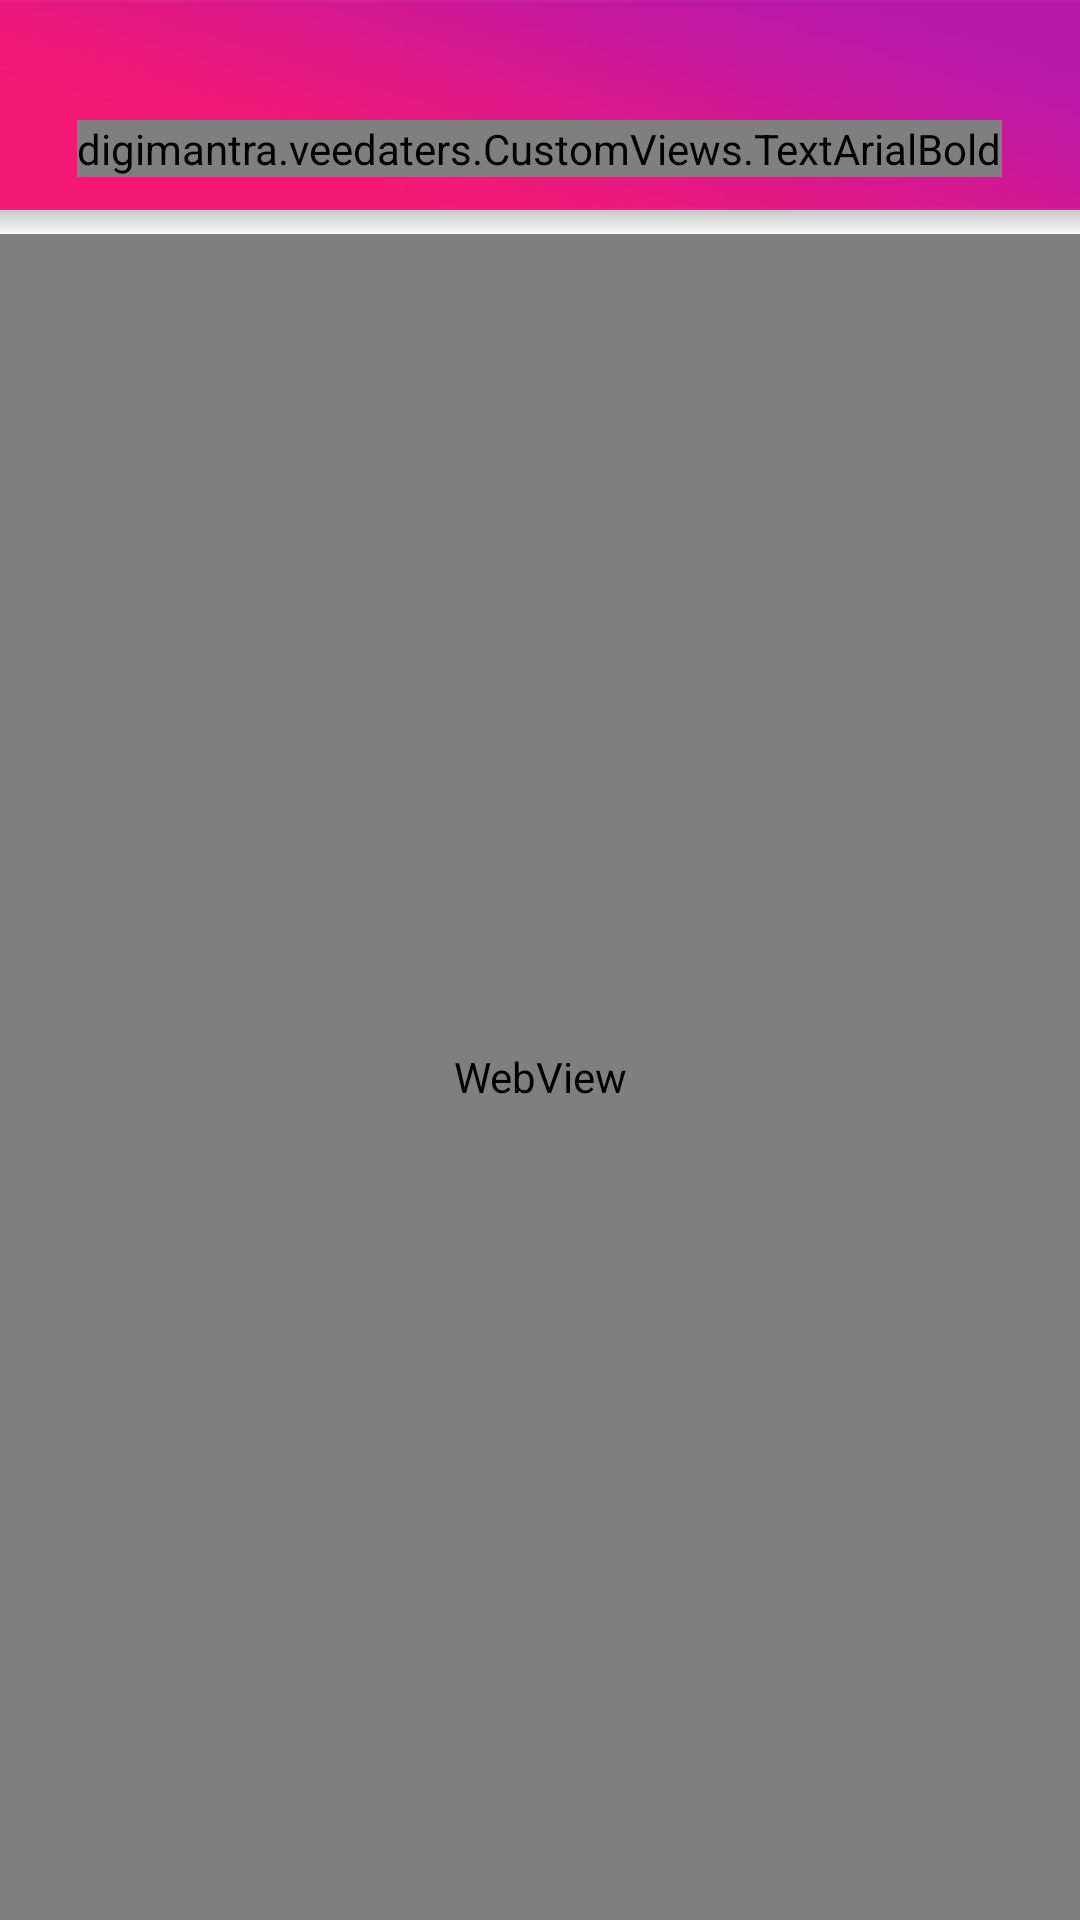

Here is an Android app screen rendered from its layout file. Give the layout XML and the strings, colors and styles it references.
<!-- AndroidManifest.xml: application theme AppTheme -->
<!-- res/layout/terms_condition.xml -->
<?xml version="1.0" encoding="utf-8"?>
<LinearLayout xmlns:android="http://schemas.android.com/apk/res/android"
    xmlns:app="http://schemas.android.com/apk/res-auto"
    android:orientation="vertical"
    android:layout_width="match_parent"
    android:layout_height="match_parent">
    <android.support.v7.widget.Toolbar
        android:id="@+id/toolbar"
        android:layout_width="match_parent"
        android:layout_height="70dp"
        android:background="@drawable/toplayer"
        android:contentInsetLeft="0dp"
        android:contentInsetStart="0dp"
        app:contentInsetLeft="0dp"
        app:contentInsetStart="0dp"
        android:contentInsetRight="0dp"
        android:contentInsetEnd="0dp"
        app:contentInsetRight="0dp"
        app:contentInsetEnd="0dp">
        <RelativeLayout
            android:layout_width="match_parent"
            android:layout_height="70dp">

            <ImageView android:id="@+id/backButton"
                android:layout_width="50dp"
                android:layout_height="50dp"
                android:src="@drawable/back"
                android:visibility="visible"
                android:padding="15dp"
                android:layout_marginTop="25dp"

                />
            <digimantra.veedaters.CustomViews.TextArialBold
                android:id="@+id/title"
                android:layout_width="wrap_content"
                android:layout_height="wrap_content"
                android:textColor="@color/white"
                android:textSize="16sp"
                android:text="Terms &amp; condition"
                android:layout_marginTop="40dp"

                android:layout_centerHorizontal="true"/>
            <digimantra.veedaters.CustomViews.TextArialBold
                android:id="@+id/edit"
                android:layout_width="wrap_content"
                android:layout_height="wrap_content"
                android:textColor="@color/white"
                android:textSize="16sp"
                android:text="Edit"
                android:layout_marginRight="10dp"
                android:visibility="gone"
                android:layout_centerVertical="true"
                android:layout_alignParentRight="true"/>
            <ImageView android:id="@+id/filter"
                android:layout_width="35dp"
                android:layout_height="35dp"
                android:src="@drawable/fill_filter"
                android:layout_marginLeft="5dp"
                android:visibility="gone"
                android:padding="10dp"
                android:layout_alignParentRight="true"
                android:layout_marginRight="5dp"
                android:layout_centerVertical="true"
                />
        </RelativeLayout>
    </android.support.v7.widget.Toolbar>
    <View android:id="@+id/shadow"
        android:layout_width="match_parent"
        android:layout_below="@+id/toolbar"
        android:layout_height="8dp"
        android:background="@drawable/tooshdow"
        ></View>
<WebView android:id="@+id/webView"
    android:layout_width="match_parent"
    android:layout_height="match_parent"></WebView>
</LinearLayout>
<!-- resources referenced by this layout -->
<resources>
  <color name="white">#FFF</color>
  <!-- drawable tooshdow (drawable) -->
  <?xml version="1.0" encoding="utf-8"?>
  <shape xmlns:android="http://schemas.android.com/apk/res/android">
      <gradient android:startColor="@android:color/transparent"
          android:endColor="#33000000"
          android:angle="90"/>
  </shape>
  <!-- drawable toplayer: jpg bitmap (drawable-xxxhdpi, 64634 bytes) -->
  <style name="AppTheme" parent="Theme.AppCompat.DayNight.NoActionBar">
          
          <item name="colorPrimary">@color/pink</item>
          <item name="colorPrimaryDark">@color/colorPrimaryDark</item>
          <item name="colorAccent">@color/colorAccent</item>
          <item name="android:statusBarColor">@color/colorPrimaryDark</item>
          <item name="android:colorControlNormal">@color/ed_line</item>
          <item name="android:colorControlActivated">@color/ed_line</item>
          <item name="actionSheetStyle">@style/ActionSheetStyleiOS7</item>
      </style>
  <color name="pink">#EF1D78</color>
  <color name="colorPrimaryDark">#BC19A5</color>
  <color name="colorAccent">#FF4081</color>
  <color name="ed_line">#B0B0B0</color>
  <style name="ActionSheetStyleiOS7">
          <item name="actionSheetBackground">@android:color/transparent</item>
          <item name="cancelButtonBackground">@drawable/slt_as_ios7_cancel_bt</item>
          <item name="otherButtonTopBackground">@drawable/slt_as_ios7_other_bt_top</item>
          <item name="otherButtonMiddleBackground">@drawable/slt_as_ios7_other_bt_middle</item>
          <item name="otherButtonBottomBackground">@drawable/slt_as_ios7_other_bt_bottom</item>
          <item name="otherButtonSingleBackground">@drawable/slt_as_ios7_other_bt_single</item>
          <item name="cancelButtonTextColor">#EF1D78</item>
          <item name="otherButtonTextColor">#EF1D78</item>
          <item name="actionSheetPadding">10dp</item>
          <item name="otherButtonSpacing">0dp</item>
          <item name="cancelButtonMarginTop">10dp</item>
          <item name="actionSheetTextSize">14sp</item>
          <item name="android:typeface">normal</item>
      </style>
</resources>
